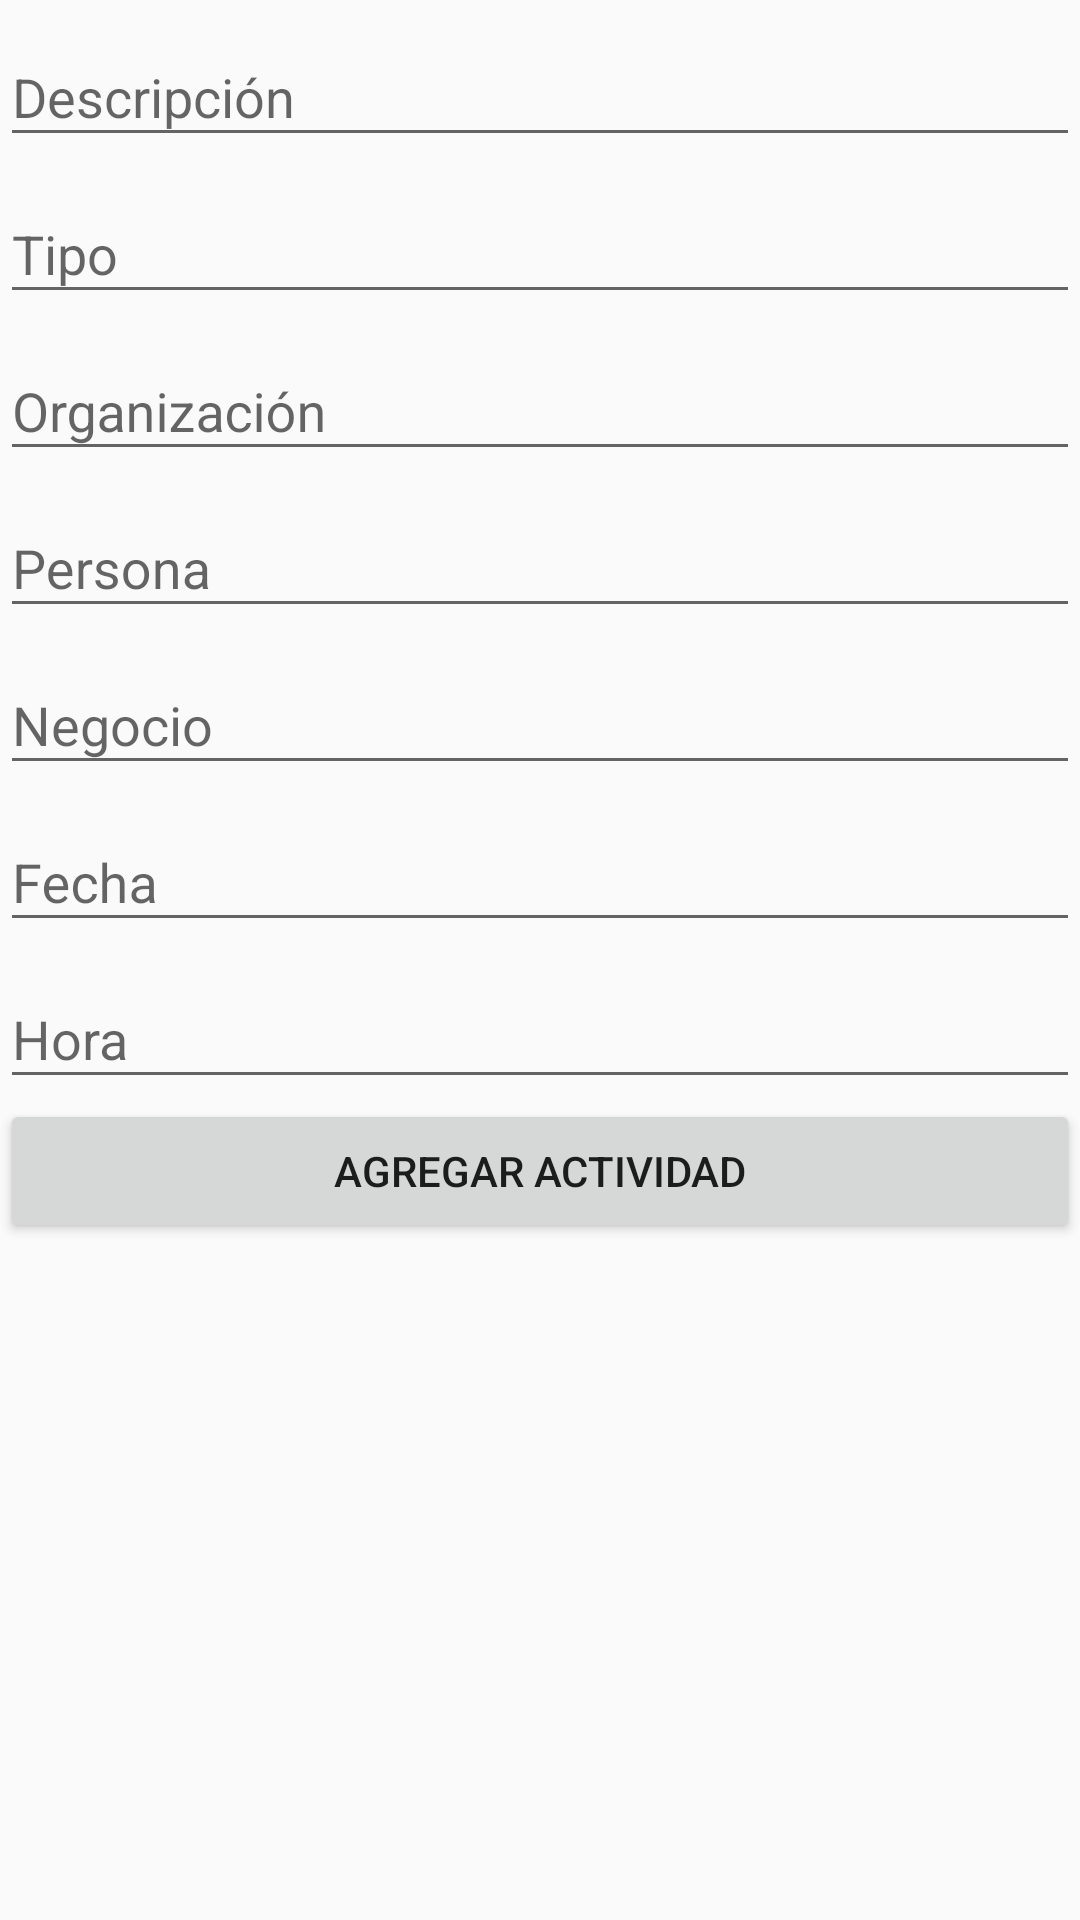

Write the Android layout XML for this screen, with the resource values it uses.
<!-- AndroidManifest.xml: application theme AppTheme -->
<!-- res/layout/fragment_actividad.xml -->
<LinearLayout xmlns:android="http://schemas.android.com/apk/res/android"
    xmlns:tools="http://schemas.android.com/tools"
    android:layout_width="match_parent"
    android:layout_height="wrap_content"
    android:orientation="vertical"
    tools:context="com.example.micrm.fragments.ActividadFragment">

    <android.support.design.widget.TextInputLayout
        android:id="@+id/til_descripcion"
        android:layout_width="match_parent"
        android:layout_height="wrap_content">

        <EditText
            android:id="@+id/txt_descripcion"
            android:layout_width="match_parent"
            android:layout_height="wrap_content"
            android:ems="10"
            android:hint="@string/actividad_hint_descripcion" />
    </android.support.design.widget.TextInputLayout>

    <android.support.design.widget.TextInputLayout
        android:id="@+id/til_tipo"
        android:layout_width="match_parent"
        android:layout_height="wrap_content">

        <EditText
            android:id="@+id/txt_tipo"
            android:layout_width="match_parent"
            android:layout_height="wrap_content"
            android:ems="10"
            android:hint="@string/actividad_hint_tipo" />
    </android.support.design.widget.TextInputLayout>

    <android.support.design.widget.TextInputLayout
        android:id="@+id/til_organizacion"
        android:layout_width="match_parent"
        android:layout_height="wrap_content">

        <EditText
            android:id="@+id/txt_organizacion"
            android:layout_width="match_parent"
            android:layout_height="wrap_content"
            android:ems="10"
            android:hint="@string/actividad_hint_organizacion" />
    </android.support.design.widget.TextInputLayout>

    <android.support.design.widget.TextInputLayout
        android:id="@+id/til_persona"
        android:layout_width="match_parent"
        android:layout_height="wrap_content">

        <EditText
            android:id="@+id/txt_persona"
            android:layout_width="match_parent"
            android:layout_height="wrap_content"
            android:ems="10"
            android:hint="@string/actividad_hint_persona" />
    </android.support.design.widget.TextInputLayout>

    <android.support.design.widget.TextInputLayout
        android:id="@+id/til_negocio"
        android:layout_width="match_parent"
        android:layout_height="wrap_content">

        <EditText
            android:id="@+id/txt_negocio"
            android:layout_width="match_parent"
            android:layout_height="wrap_content"
            android:ems="10"
            android:hint="@string/actividad_hint_negocio" />
    </android.support.design.widget.TextInputLayout>

    <android.support.design.widget.TextInputLayout
        android:id="@+id/til_fecha"
        android:layout_width="match_parent"
        android:layout_height="wrap_content">

        <EditText
            android:id="@+id/txt_fecha"
            android:layout_width="match_parent"
            android:layout_height="wrap_content"
            android:clickable="true"
            android:ems="10"
            android:focusable="false"
            android:hint="@string/actividad_hint_fecha"
            android:inputType="date"
            android:maxLines="1" />
    </android.support.design.widget.TextInputLayout>

    <android.support.design.widget.TextInputLayout
        android:id="@+id/til_hora"
        android:layout_width="match_parent"
        android:layout_height="wrap_content">

        <EditText
            android:id="@+id/txt_hora"
            android:layout_width="match_parent"
            android:layout_height="wrap_content"
            android:clickable="true"
            android:ems="10"
            android:focusable="false"
            android:hint="@string/actividad_hint_hora"
            android:inputType="time"
            android:maxLines="1" />
    </android.support.design.widget.TextInputLayout>

    <Button
        android:id="@+id/btn_actividad"
        android:layout_width="match_parent"
        android:layout_height="wrap_content"
        android:text="@string/actividad_btn_agregar" />

</LinearLayout>
<!-- resources referenced by this layout -->
<resources>
  <string name="actividad_btn_agregar">Agregar Actividad</string>
  <string name="actividad_hint_descripcion">Descripción</string>
  <string name="actividad_hint_fecha">Fecha</string>
  <string name="actividad_hint_hora">Hora</string>
  <string name="actividad_hint_negocio">Negocio</string>
  <string name="actividad_hint_organizacion">Organización</string>
  <string name="actividad_hint_persona">Persona</string>
  <string name="actividad_hint_tipo">Tipo</string>
  <style name="AppTheme" parent="Theme.AppCompat.Light.DarkActionBar">
          
          <item name="colorPrimary">@color/colorPrimary</item>
          <item name="colorPrimaryDark">@color/colorPrimaryDark</item>
          <item name="colorAccent">@color/colorAccent</item>
      </style>
  <color name="colorPrimary">#3F51B5</color>
  <color name="colorPrimaryDark">#303F9F</color>
  <color name="colorAccent">#FF4081</color>
</resources>
